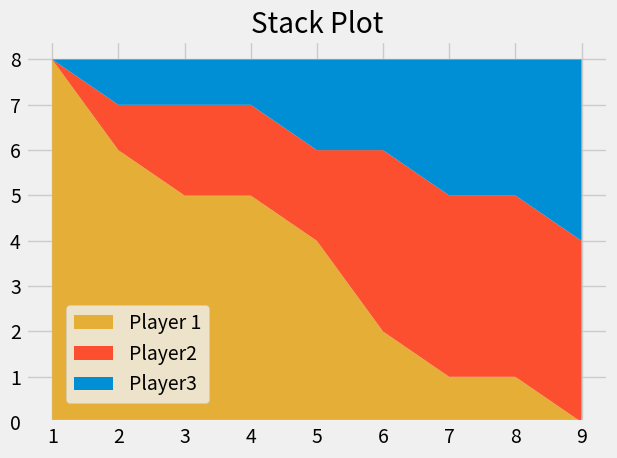

Here is the Python script that generated this plot:
from matplotlib import pyplot as plt

plt.style.use("fivethirtyeight")


minutes = [1, 2, 3, 4, 5, 6, 7, 8, 9]
player1 = [8, 6, 5, 5, 4, 2, 1, 1, 0]
player2 = [0, 1, 2, 2, 2, 4, 4, 4, 4]
player3 = [0, 1, 1, 1, 2, 2, 3, 3, 4]
# player1 = [1, 2, 3, 3, 4, 4, 4, 4, 5]
# player2 = [1, 1, 1, 1, 2, 2, 2, 3, 4]
# player3 = [1, 1, 1, 2, 2, 2, 3, 3, 3]

labels=["Player 1", "Player2", "Player3"]
colors=['#e5ae37', '#fc4f30', '#008fd5']

plt.stackplot(minutes, player1, player2, player3, labels=labels, colors=colors)
plt.title("Stack Plot")
plt.legend(loc=(0.07, 0.05))
plt.tight_layout()
plt.show()

# Colors:
# Blue = #008fd5
# Red = #fc4f30
# Yellow = #e5ae37
# Green = #6d904f
